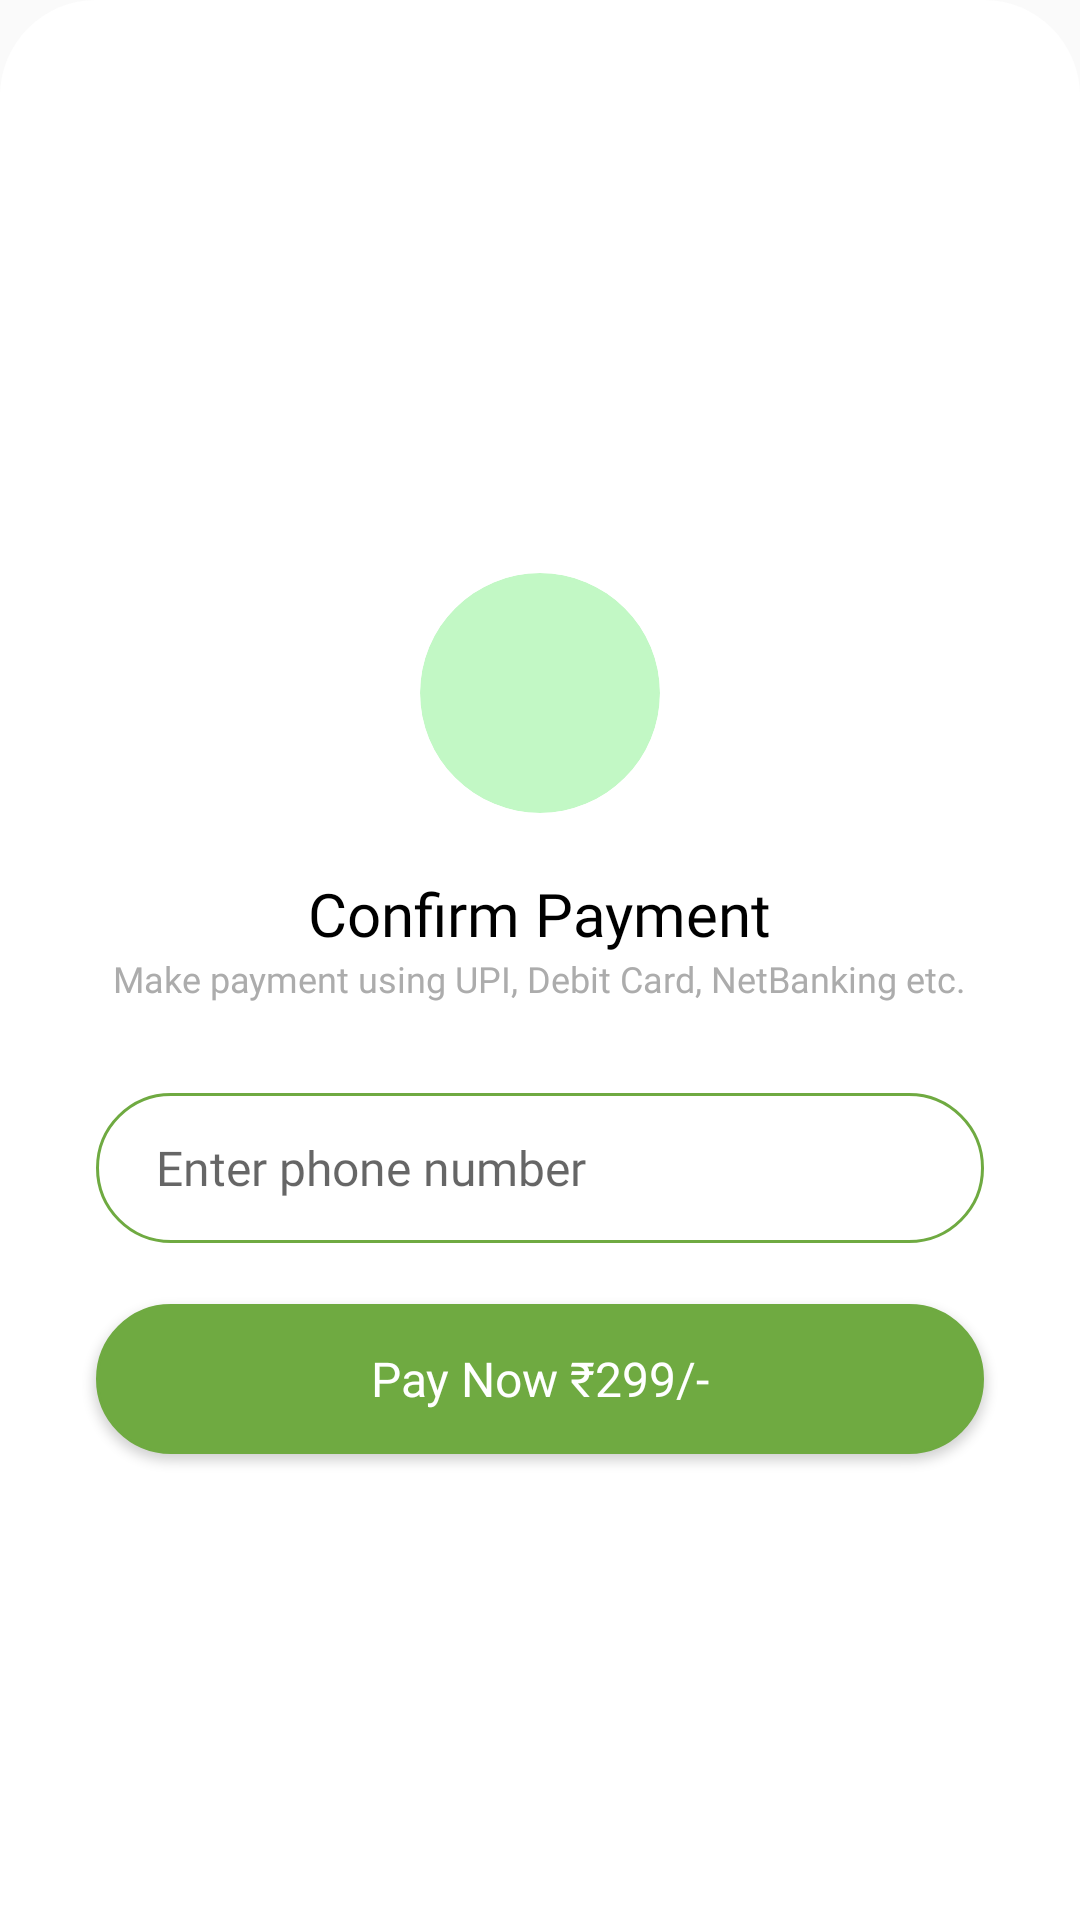

Here is an Android app screen rendered from its layout file. Give the layout XML and the strings, colors and styles it references.
<!-- AndroidManifest.xml: application theme Theme.Dieto -->
<!-- res/layout/bottom_sheet_dialog.xml -->
<?xml version="1.0" encoding="utf-8"?>
<LinearLayout xmlns:android="http://schemas.android.com/apk/res/android"
    xmlns:app="http://schemas.android.com/apk/res-auto"
    android:orientation="vertical"
    android:layout_width="match_parent"
    android:layout_height="wrap_content"
    android:gravity="center"
    android:background="@drawable/background_fill_white_corner">

    <LinearLayout
        android:id="@+id/bottom_sheet_back_icon"
        android:layout_width="50dp"
        android:layout_height="50dp"
        android:clickable="true"
        android:focusable="true"
        android:gravity="center"
        android:layout_gravity="end"
        android:layout_marginTop="10dp"
        android:layout_marginEnd="24dp">

        <ImageView
            android:layout_width="wrap_content"
            android:layout_height="wrap_content"
            android:src="@drawable/ic_baseline_close_24" />
    </LinearLayout>

    <androidx.cardview.widget.CardView
        android:layout_width="80dp"
        android:layout_height="80dp"
        app:cardBackgroundColor="#C2F8C5"
        app:cardCornerRadius="50dp"
        app:cardElevation="0dp">

        <ImageView
            android:id="@+id/bottom_sheet_dialog_icon"
            android:layout_width="42dp"
            android:layout_height="42dp"
            android:src="@drawable/ic_baseline_wallet_24"
            app:tint="@color/green"
            android:layout_gravity="center"/>
    </androidx.cardview.widget.CardView>

    <TextView
        android:id="@+id/bottom_sheet_title_text"
        android:layout_width="wrap_content"
        android:layout_height="wrap_content"
        android:text="Confirm Payment"
        style="@style/font_20_black_medium"
        android:layout_marginTop="20dp"/>

    <TextView
        android:id="@+id/bottom_sheet_description_text"
        android:layout_width="wrap_content"
        android:layout_height="wrap_content"
        android:text="Make payment using UPI, Debit Card, NetBanking etc."
        style="@style/font_12_gray_medium"
        android:lineHeight="20dp"/>

    <EditText
        android:id="@+id/bottom_sheet_phone_input"
        style="@style/font_16_black_medium"
        android:layout_width="match_parent"
        android:layout_height="50dp"
        android:layout_marginTop="30dp"
        android:layout_marginStart="32dp"
        android:layout_marginEnd="32dp"
        android:layout_marginBottom="-10dp"
        android:background="@drawable/background_border_green"
        android:hint="Enter phone number"
        android:inputType="phone"
        android:paddingStart="20dp"
        android:paddingEnd="20dp"/>

    <Button
        android:id="@+id/bottom_sheet_action_button"
        android:layout_width="match_parent"
        android:layout_height="50dp"
        android:layout_marginTop="30dp"
        android:background="@drawable/background_fill_green"
        android:text="Pay Now ₹299/-"
        android:textAllCaps="false"
        android:enabled="true"
        style="@style/font_16_white_medium"
        android:layout_marginBottom="24dp"
        android:layout_marginStart="32dp"
        android:layout_marginEnd="32dp"/>

</LinearLayout>
<!-- resources referenced by this layout -->
<resources>
  <color name="green">#6FAA41</color>
  <!-- drawable background_border_green (drawable) -->
  <?xml version="1.0" encoding="utf-8"?>
  <shape xmlns:android="http://schemas.android.com/apk/res/android" android:shape="rectangle">
  
      <corners android:radius="25dp"/>
      <solid android:color="@color/white"/>
      <stroke android:width="1dp" android:color="@color/green"/>
  
  </shape>
  <!-- drawable background_fill_green (drawable) -->
  <?xml version="1.0" encoding="utf-8"?>
  <shape xmlns:android="http://schemas.android.com/apk/res/android" android:shape="rectangle">
  
      <corners android:radius="25dp"/>
      <solid android:color="@color/green"/>
      <stroke android:width="1dp" android:color="@color/green"/>
  
  </shape>
  <!-- drawable background_fill_white_corner (drawable) -->
  <?xml version="1.0" encoding="utf-8"?>
  <shape xmlns:android="http://schemas.android.com/apk/res/android" android:shape="rectangle">
  
      <corners android:topLeftRadius="32dp" android:topRightRadius="32dp"/>
      <solid android:color="@color/white"/>
  
  </shape>
  <style name="font_12_gray_medium" parent="text">
          <item name="android:textSize">12sp</item>
          <item name="android:textColor">@color/gray</item>
          <item name="android:fontFamily">@font/changa_medium</item>
      </style>
  <style name="font_16_black_medium" parent="text">
          <item name="android:textSize">16sp</item>
          <item name="android:textColor">@color/black</item>
          <item name="android:fontFamily">@font/changa_medium</item>
      </style>
  <style name="font_16_white_medium" parent="text">
          <item name="android:textSize">16sp</item>
          <item name="android:textColor">@color/white</item>
          <item name="android:fontFamily">@font/changa_medium</item>
      </style>
  <style name="font_20_black_medium" parent="text">
          <item name="android:textSize">20sp</item>
          <item name="android:textColor">@color/black</item>
          <item name="android:fontFamily">@font/changa_medium</item>
      </style>
  <style name="Theme.Dieto" parent="Theme.AppCompat.Light.NoActionBar">
          
          <item name="colorPrimary">@color/purple_500</item>
          <item name="colorPrimaryVariant">@color/purple_700</item>
          <item name="colorOnPrimary">@color/white</item>
          
          <item name="colorSecondary">@color/teal_200</item>
          <item name="colorSecondaryVariant">@color/teal_700</item>
          <item name="colorOnSecondary">@color/black</item>
          
          <item name="android:statusBarColor">@color/white</item>
          
          <item name="android:navigationBarColor">@android:color/transparent</item>
          <item name="android:windowLightStatusBar">true</item>
          <item name="android:windowLightNavigationBar" tools:targetApi="o_mr1">true</item>
          <item name="bottomSheetDialogTheme">@style/AppBottomSheetDialogTheme</item>
      </style>
  <color name="white">#FFFFFFFF</color>
  <style name="text">
          <item name="android:layout_width">wrap_content</item>
          <item name="android:layout_height">wrap_content</item>
      </style>
  <color name="gray">#ACACAC</color>
  <color name="black">#FF000000</color>
  <color name="purple_500">#FF6200EE</color>
  <color name="purple_700">#FF3700B3</color>
  <color name="teal_200">#FF03DAC5</color>
  <color name="teal_700">#FF018786</color>
  <style name="AppBottomSheetDialogTheme" parent="Theme.Design.Light.BottomSheetDialog">
          <item name="bottomSheetStyle">@style/AppModalStyle</item>
      </style>
  <style name="AppModalStyle" parent="Widget.Design.BottomSheet.Modal">
          <item name="android:background">@drawable/background_fill_white_corner</item>
      </style>
</resources>
